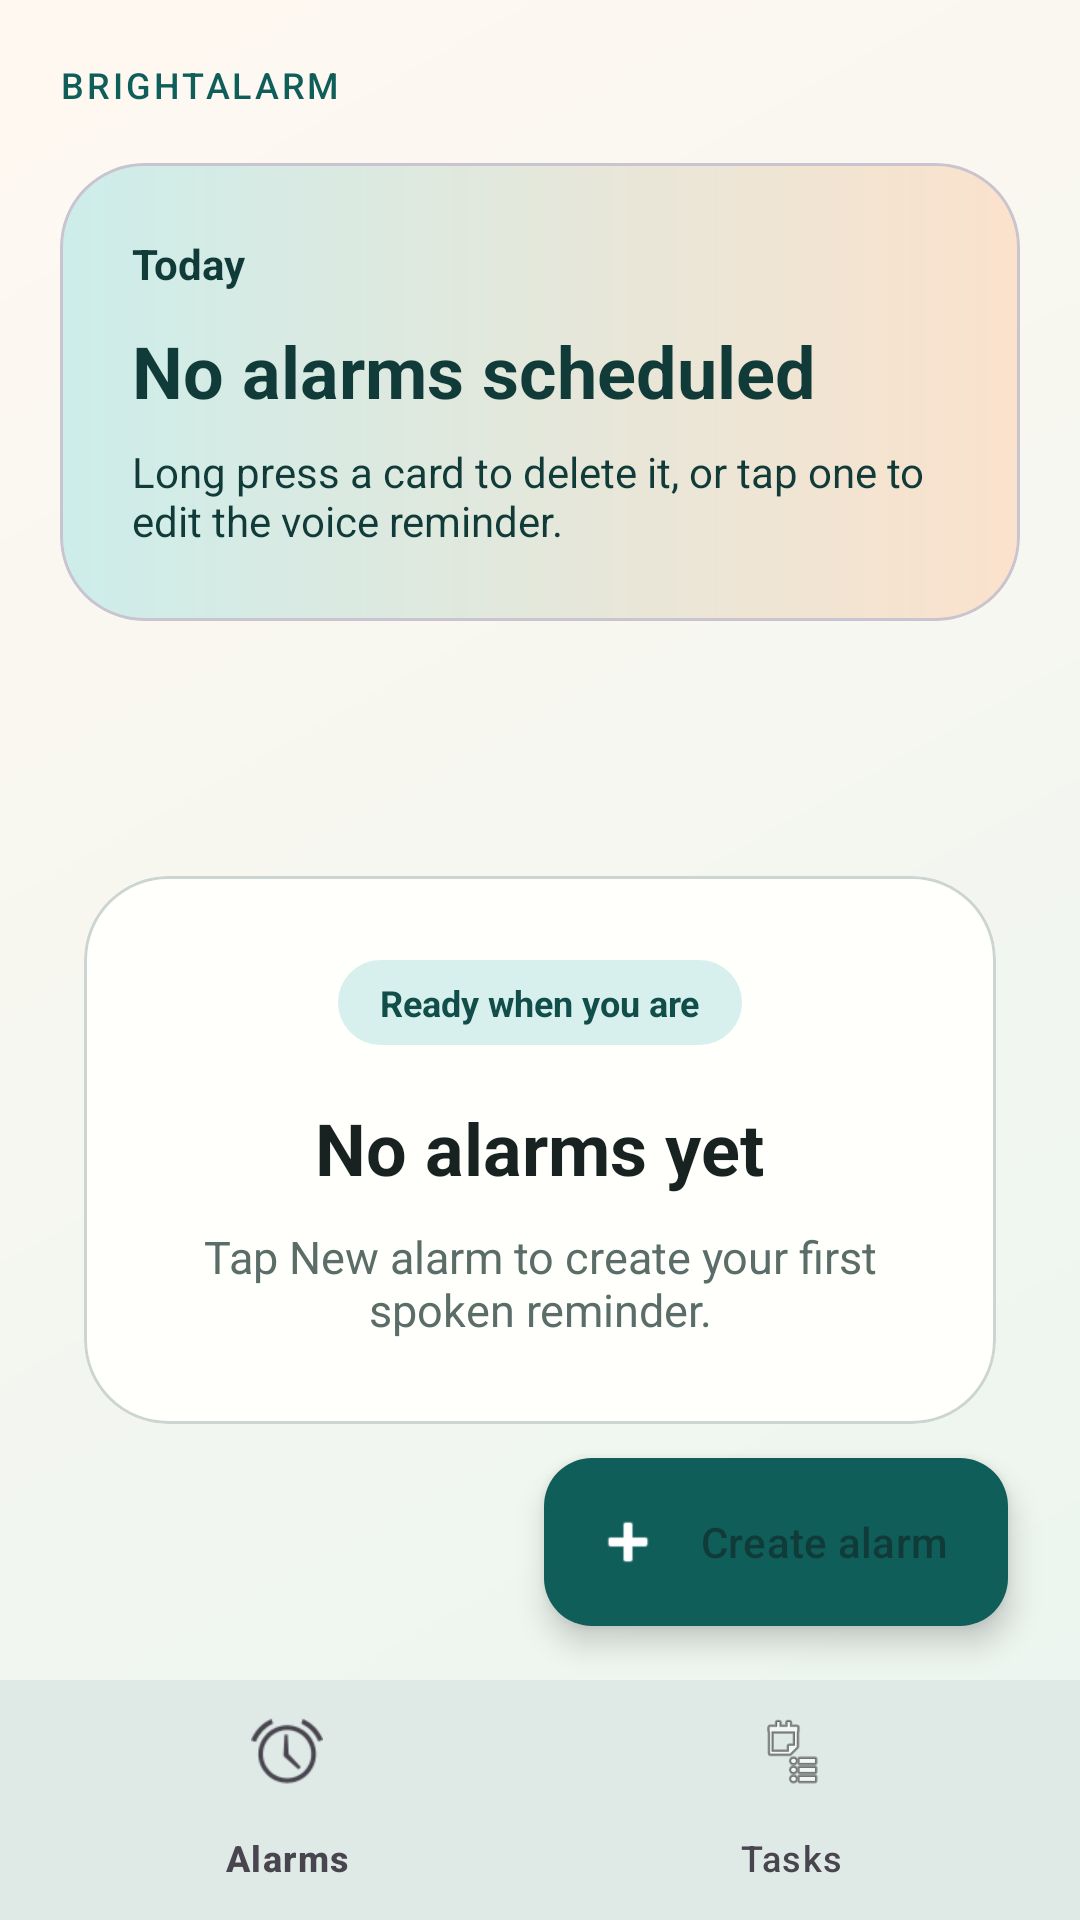

This screen was rendered from an Android layout file. Write that file and the resources it references.
<!-- AndroidManifest.xml: application theme Theme.BrightAlarm -->
<!-- res/layout/activity_main.xml -->
<?xml version="1.0" encoding="utf-8"?>
<androidx.constraintlayout.widget.ConstraintLayout xmlns:android="http://schemas.android.com/apk/res/android"
    xmlns:app="http://schemas.android.com/apk/res-auto"
    android:id="@+id/main"
    android:layout_width="match_parent"
    android:layout_height="match_parent"
    android:background="@drawable/bg_main_surface">

    <LinearLayout
        android:id="@+id/headerContainer"
        android:layout_width="match_parent"
        android:layout_height="wrap_content"
        android:orientation="vertical"
        android:paddingStart="20dp"
        android:paddingTop="20dp"
        android:paddingEnd="20dp"
        app:layout_constraintTop_toTopOf="parent">

        <TextView
            android:layout_width="wrap_content"
            android:layout_height="wrap_content"
            android:fontFamily="sans-serif-medium"
            android:letterSpacing="0.08"
            android:text="BRIGHTALARM"
            android:textColor="?attr/colorPrimary"
            android:textSize="12sp" />

        <com.google.android.material.card.MaterialCardView
            android:layout_width="match_parent"
            android:layout_height="wrap_content"
            android:layout_marginTop="18dp"
            app:cardBackgroundColor="@android:color/transparent"
            app:cardCornerRadius="28dp"
            app:cardElevation="0dp">

            <LinearLayout
                android:layout_width="match_parent"
                android:layout_height="wrap_content"
                android:background="@drawable/bg_home_hero"
                android:orientation="vertical"
                android:padding="24dp">

                <TextView
                    android:layout_width="wrap_content"
                    android:layout_height="wrap_content"
                    android:text="Today"
                    android:textColor="@color/on_primary_container"
                    android:textSize="14sp"
                    android:textStyle="bold" />

                <TextView
                    android:id="@+id/summaryText"
                    android:layout_width="match_parent"
                    android:layout_height="wrap_content"
                    android:layout_marginTop="10dp"
                    android:text="No alarms scheduled"
                    android:textColor="@color/on_primary_container"
                    android:textSize="24sp"
                    android:textStyle="bold" />

                <TextView
                    android:layout_width="match_parent"
                    android:layout_height="wrap_content"
                    android:layout_marginTop="8dp"
                    android:text="Long press a card to delete it, or tap one to edit the voice reminder."
                    android:textColor="@color/on_primary_container"
                    android:textSize="14sp" />
            </LinearLayout>
        </com.google.android.material.card.MaterialCardView>
    </LinearLayout>

    <FrameLayout
        android:id="@+id/bodyContainer"
        android:layout_width="0dp"
        android:layout_height="0dp"
        app:layout_constraintTop_toBottomOf="@id/headerContainer"
        app:layout_constraintBottom_toTopOf="@id/bottomNav"
        app:layout_constraintStart_toStartOf="parent"
        app:layout_constraintEnd_toEndOf="parent">

        <androidx.recyclerview.widget.RecyclerView
            android:id="@+id/alarmsRecycler"
            android:layout_width="match_parent"
            android:layout_height="match_parent"
            android:clipToPadding="false"
            android:overScrollMode="never"
            android:paddingStart="20dp"
            android:paddingTop="20dp"
            android:paddingEnd="20dp"
            android:paddingBottom="120dp" />

        <FrameLayout
            android:id="@+id/emptyState"
            android:layout_width="match_parent"
            android:layout_height="match_parent"
            android:padding="28dp">

            <com.google.android.material.card.MaterialCardView
                android:layout_width="match_parent"
                android:layout_height="wrap_content"
                android:layout_gravity="center"
                app:cardBackgroundColor="?attr/colorSurface"
                app:cardCornerRadius="28dp"
                app:cardElevation="0dp"
                app:strokeColor="?attr/colorOutline"
                app:strokeWidth="1dp">

                <LinearLayout
                    android:layout_width="match_parent"
                    android:layout_height="wrap_content"
                    android:gravity="center_horizontal"
                    android:orientation="vertical"
                    android:padding="28dp">

                    <TextView
                        android:layout_width="wrap_content"
                        android:layout_height="wrap_content"
                        android:background="@drawable/bg_badge_primary"
                        android:paddingStart="14dp"
                        android:paddingTop="6dp"
                        android:paddingEnd="14dp"
                        android:paddingBottom="6dp"
                        android:text="Ready when you are"
                        android:textColor="@color/badge_primary_text"
                        android:textSize="12sp"
                        android:textStyle="bold" />

                    <TextView
                        android:layout_width="wrap_content"
                        android:layout_height="wrap_content"
                        android:layout_marginTop="18dp"
                        android:gravity="center"
                        android:text="No alarms yet"
                        android:textColor="?attr/colorOnSurface"
                        android:textSize="24sp"
                        android:textStyle="bold" />

                    <TextView
                        android:id="@+id/emptyText"
                        android:layout_width="wrap_content"
                        android:layout_height="wrap_content"
                        android:layout_marginTop="10dp"
                        android:gravity="center"
                        android:text="Tap New alarm to create your first spoken reminder."
                        android:textColor="?attr/colorOnSurfaceVariant"
                        android:textSize="15sp" />
                </LinearLayout>
            </com.google.android.material.card.MaterialCardView>
        </FrameLayout>
    </FrameLayout>

    <com.google.android.material.bottomnavigation.BottomNavigationView
        android:id="@+id/bottomNav"
        android:layout_width="0dp"
        android:layout_height="wrap_content"
        android:background="?attr/colorSurface"
        app:itemIconTint="@color/bottom_nav_item_tint"
        app:itemTextColor="@color/bottom_nav_item_tint"
        app:labelVisibilityMode="labeled"
        app:menu="@menu/main_bottom_nav"
        app:elevation="10dp"
        app:layout_constraintBottom_toBottomOf="parent"
        app:layout_constraintStart_toStartOf="parent"
        app:layout_constraintEnd_toEndOf="parent" />

    <com.google.android.material.floatingactionbutton.ExtendedFloatingActionButton
        android:id="@+id/addAlarmFab"
        android:layout_width="wrap_content"
        android:layout_height="wrap_content"
        android:layout_marginEnd="24dp"
        android:layout_marginBottom="18dp"
        android:contentDescription="Create alarm"
        android:text="Create alarm"
        android:textAllCaps="false"
        app:backgroundTint="?attr/colorPrimary"
        app:icon="@android:drawable/ic_input_add"
        app:iconTint="?attr/colorOnPrimary"
        app:layout_constraintBottom_toTopOf="@id/bottomNav"
        app:layout_constraintEnd_toEndOf="parent" />

</androidx.constraintlayout.widget.ConstraintLayout>
<!-- resources referenced by this layout -->
<resources>
  <color name="badge_primary_text">#114D49</color>
  <color name="on_primary_container">#103B39</color>
  <!-- drawable bg_badge_primary (drawable) -->
  <?xml version="1.0" encoding="utf-8"?>
  <shape xmlns:android="http://schemas.android.com/apk/res/android" android:shape="rectangle">
      <corners android:radius="999dp" />
      <solid android:color="@color/badge_primary_fill" />
  </shape>
  <!-- drawable bg_home_hero (drawable) -->
  <?xml version="1.0" encoding="utf-8"?>
  <shape xmlns:android="http://schemas.android.com/apk/res/android" android:shape="rectangle">
      <corners android:radius="28dp" />
      <gradient
          android:angle="0"
          android:endColor="@color/hero_gradient_end"
          android:startColor="@color/hero_gradient_start" />
  </shape>
  <!-- drawable bg_main_surface (drawable) -->
  <?xml version="1.0" encoding="utf-8"?>
  <shape xmlns:android="http://schemas.android.com/apk/res/android" android:shape="rectangle">
      <gradient
          android:angle="315"
          android:endColor="@color/main_gradient_end"
          android:startColor="@color/main_gradient_start" />
  </shape>
  <style name="Theme.BrightAlarm" parent="Base.Theme.BrightAlarm" />
  <color name="badge_primary_fill">#D7F0EE</color>
  <color name="hero_gradient_end">#FBE2CC</color>
  <color name="hero_gradient_start">#CDEDEA</color>
  <color name="main_gradient_end">#EAF5EF</color>
  <color name="main_gradient_start">#FFF8F1</color>
  <style name="Base.Theme.BrightAlarm" parent="Theme.Material3.DayNight.NoActionBar">
          <item name="colorPrimary">@color/primary</item>
          <item name="colorOnPrimary">@color/on_primary</item>
          <item name="colorPrimaryContainer">@color/primary_container</item>
          <item name="colorOnPrimaryContainer">@color/on_primary_container</item>
          <item name="colorSecondary">@color/secondary</item>
          <item name="colorOnSecondary">@color/on_secondary</item>
          <item name="colorSecondaryContainer">@color/secondary_container</item>
          <item name="colorOnSecondaryContainer">@color/on_secondary_container</item>
          <item name="colorSurface">@color/surface</item>
          <item name="colorSurfaceVariant">@color/surface_variant</item>
          <item name="colorOnSurface">@color/on_surface</item>
          <item name="colorOnSurfaceVariant">@color/on_surface_variant</item>
          <item name="colorOutline">@color/outline</item>
          <item name="android:windowBackground">@color/background</item>
          <item name="android:statusBarColor">@android:color/transparent</item>
          <item name="android:navigationBarColor">@color/surface</item>
          <item name="android:windowLightStatusBar">true</item>
          <item name="android:windowLightNavigationBar">true</item>
      </style>
  <color name="primary">#0F5E5A</color>
  <color name="on_primary">#FFFFFFFF</color>
  <color name="primary_container">#CDEDEA</color>
  <color name="secondary">#DD7B36</color>
  <color name="on_secondary">#FFFFFFFF</color>
  <color name="secondary_container">#FBE2CC</color>
  <color name="on_secondary_container">#5B3110</color>
  <color name="surface">#FFFFFC</color>
  <color name="surface_variant">#EEF3F0</color>
  <color name="on_surface">#182321</color>
  <color name="on_surface_variant">#5B6D69</color>
  <color name="outline">#CCD5D1</color>
  <color name="background">#FFF8F1</color>
</resources>
